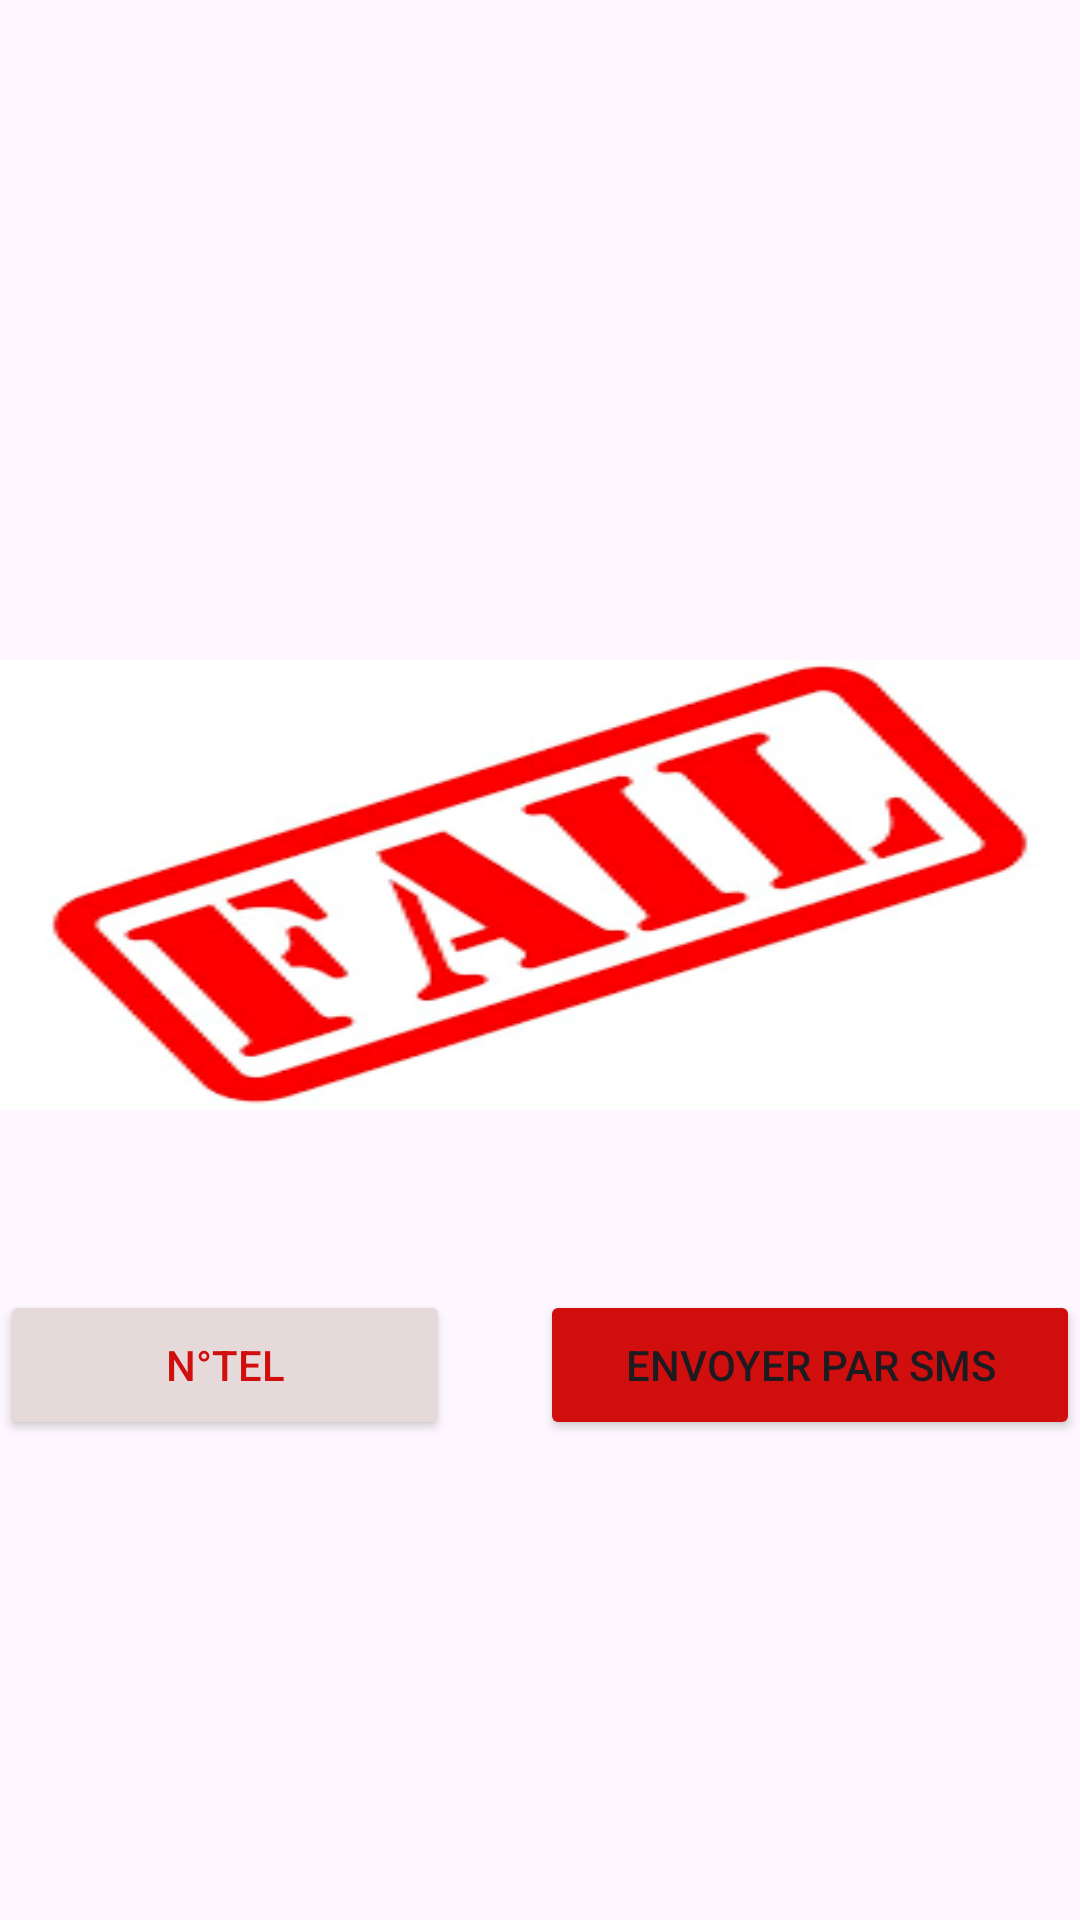

Android layout source for this screen:
<!-- AndroidManifest.xml: application theme Theme.TP2Intents -->
<!-- res/layout/activity_fail.xml -->
<?xml version="1.0" encoding="utf-8"?>
<RelativeLayout xmlns:android="http://schemas.android.com/apk/res/android"
    xmlns:app="http://schemas.android.com/apk/res-auto"
    xmlns:tools="http://schemas.android.com/tools"
    android:layout_width="match_parent"
    android:layout_height="match_parent"
    tools:context=".Fail">

    <TextView
        android:id="@+id/resultat"
        android:layout_marginTop="30dp"
        android:layout_width="match_parent"
        android:layout_height="170dp"
        android:textSize="40dp"/>

    <ImageView
        android:id="@+id/image"
        android:layout_width="match_parent"
        android:layout_height="150dp"
        android:layout_below="@+id/resultat"
        android:layout_marginTop="20dp"
        android:background="@drawable/fail"/>

    <LinearLayout
        android:layout_below="@+id/image"
        android:layout_width="match_parent"
        android:layout_height="100dp"
        android:layout_marginTop="60dp">

        <Button
            android:id="@+id/appeler"
            android:layout_width="150dp"
            android:layout_height="50dp"
            android:text="N°Tel"
            android:backgroundTint="@color/rose"
            android:textColor="@color/red"/>

        <Button
            android:id="@+id/message"
            android:layout_width="180dp"
            android:layout_height="50dp"
            android:layout_marginLeft="30dp"
            android:text="ENVOYER PAR SMS"
            android:backgroundTint="@color/red"/>

    </LinearLayout>

</RelativeLayout>
<!-- resources referenced by this layout -->
<resources>
  <color name="red">#D10E0E</color>
  <color name="rose">#E6D9D9</color>
  <!-- drawable fail: png bitmap (drawable, 13825 bytes) -->
  <style name="Theme.TP2Intents" parent="Base.Theme.TP2Intents" />
  <style name="Base.Theme.TP2Intents" parent="Theme.Material3.DayNight.NoActionBar">
          
          
      </style>
</resources>
